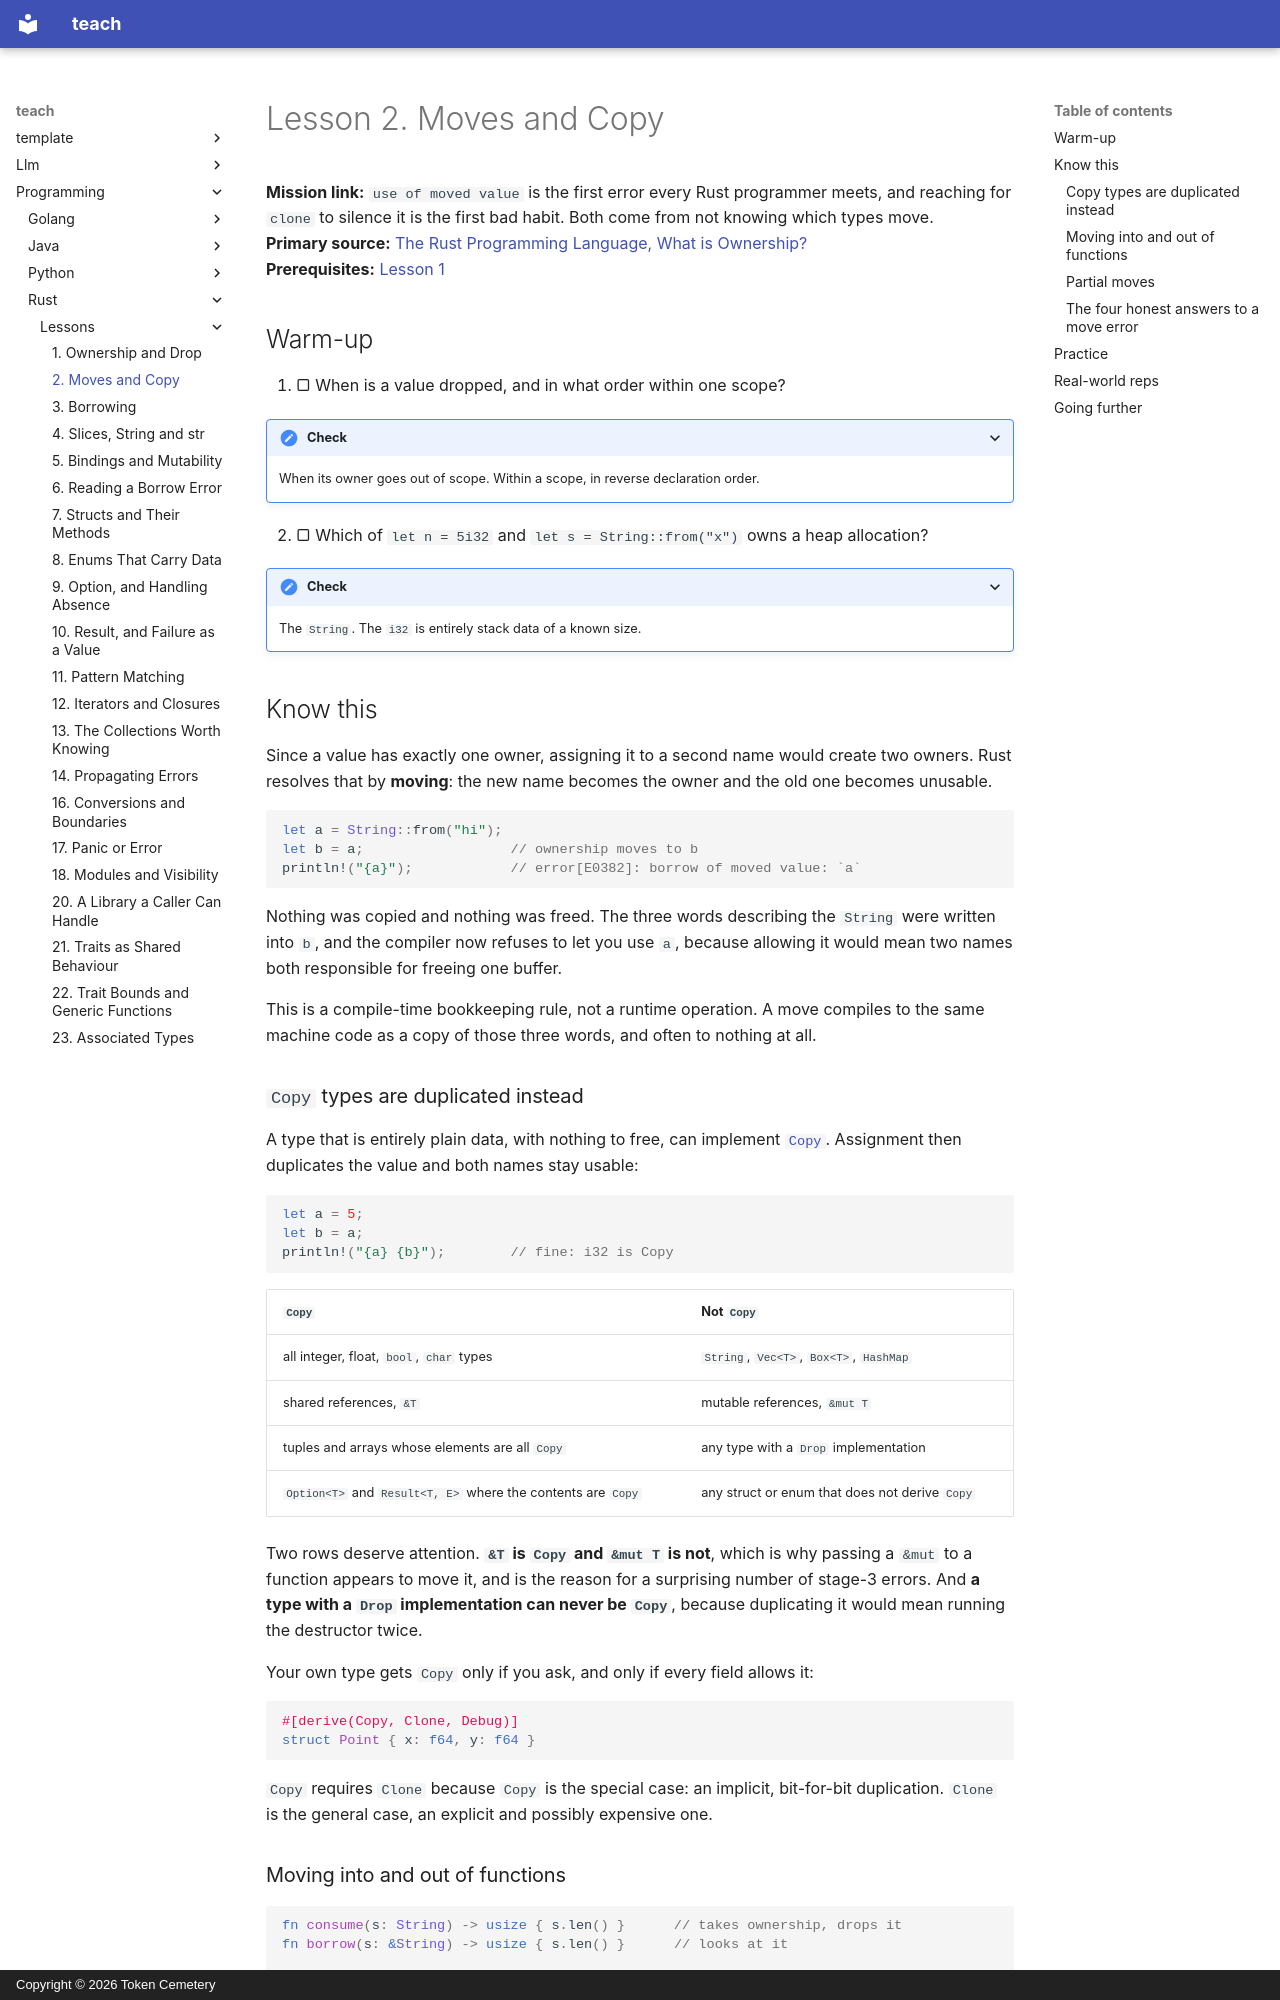

repository: TokenCemetery/teach · page: programming/rust/lessons/0002-moves-and-copy/index.html · generator: mkdocs · copyright: Copyright © 2026 Token Cemetery

---
title: 2. Moves and Copy
description: Assignment moves ownership unless the type is Copy, which is why the old name stops working
type: lesson
---

# Lesson 2. Moves and Copy

**Mission link:** `use of moved value` is the first error every Rust programmer meets, and reaching for `clone` to silence it is the first bad habit. Both come from not knowing which types move.
**Primary source:** [The Rust Programming Language, What is Ownership?](https://doc.rust-lang.org/book/ch04-01-what-is-ownership.html)
**Prerequisites:** [Lesson 1](0001-ownership-and-drop.md)

## Warm-up

1. ▢ When is a value dropped, and in what order within one scope?

<details markdown="1"><summary>Check</summary>

When its owner goes out of scope. Within a scope, in reverse declaration order.

</details>

2. ▢ Which of `let n = 5i32` and `let s = String::from("x")` owns a heap allocation?

<details markdown="1"><summary>Check</summary>

The `String`. The `i32` is entirely stack data of a known size.

</details>

## Know this

Since a value has exactly one owner, assigning it to a second name would create two owners. Rust resolves that by **moving**: the new name becomes the owner and the old one becomes unusable.

```rust
let a = String::from("hi");
let b = a;                  // ownership moves to b
println!("{a}");            // error[E0382]: borrow of moved value: `a`
```

Nothing was copied and nothing was freed. The three words describing the `String` were written into `b`, and the compiler now refuses to let you use `a`, because allowing it would mean two names both responsible for freeing one buffer.

This is a compile-time bookkeeping rule, not a runtime operation. A move compiles to the same machine code as a copy of those three words, and often to nothing at all.

### `Copy` types are duplicated instead

A type that is entirely plain data, with nothing to free, can implement [`Copy`](https://doc.rust-lang.org/std/marker/trait.Copy.html). Assignment then duplicates the value and both names stay usable:

```rust
let a = 5;
let b = a;
println!("{a} {b}");        // fine: i32 is Copy
```

| `Copy` | Not `Copy` |
|---|---|
| all integer, float, `bool`, `char` types | `String`, `Vec<T>`, `Box<T>`, `HashMap` |
| shared references, `&T` | mutable references, `&mut T` |
| tuples and arrays whose elements are all `Copy` | any type with a `Drop` implementation |
| `Option<T>` and `Result<T, E>` where the contents are `Copy` | any struct or enum that does not derive `Copy` |

Two rows deserve attention. **`&T` is `Copy` and `&mut T` is not**, which is why passing a `&mut` to a function appears to move it, and is the reason for a surprising number of stage-3 errors. And **a type with a `Drop` implementation can never be `Copy`**, because duplicating it would mean running the destructor twice.

Your own type gets `Copy` only if you ask, and only if every field allows it:

```rust
#[derive(Copy, Clone, Debug)]
struct Point { x: f64, y: f64 }
```

`Copy` requires `Clone` because `Copy` is the special case: an implicit, bit-for-bit duplication. `Clone` is the general case, an explicit and possibly expensive one.
